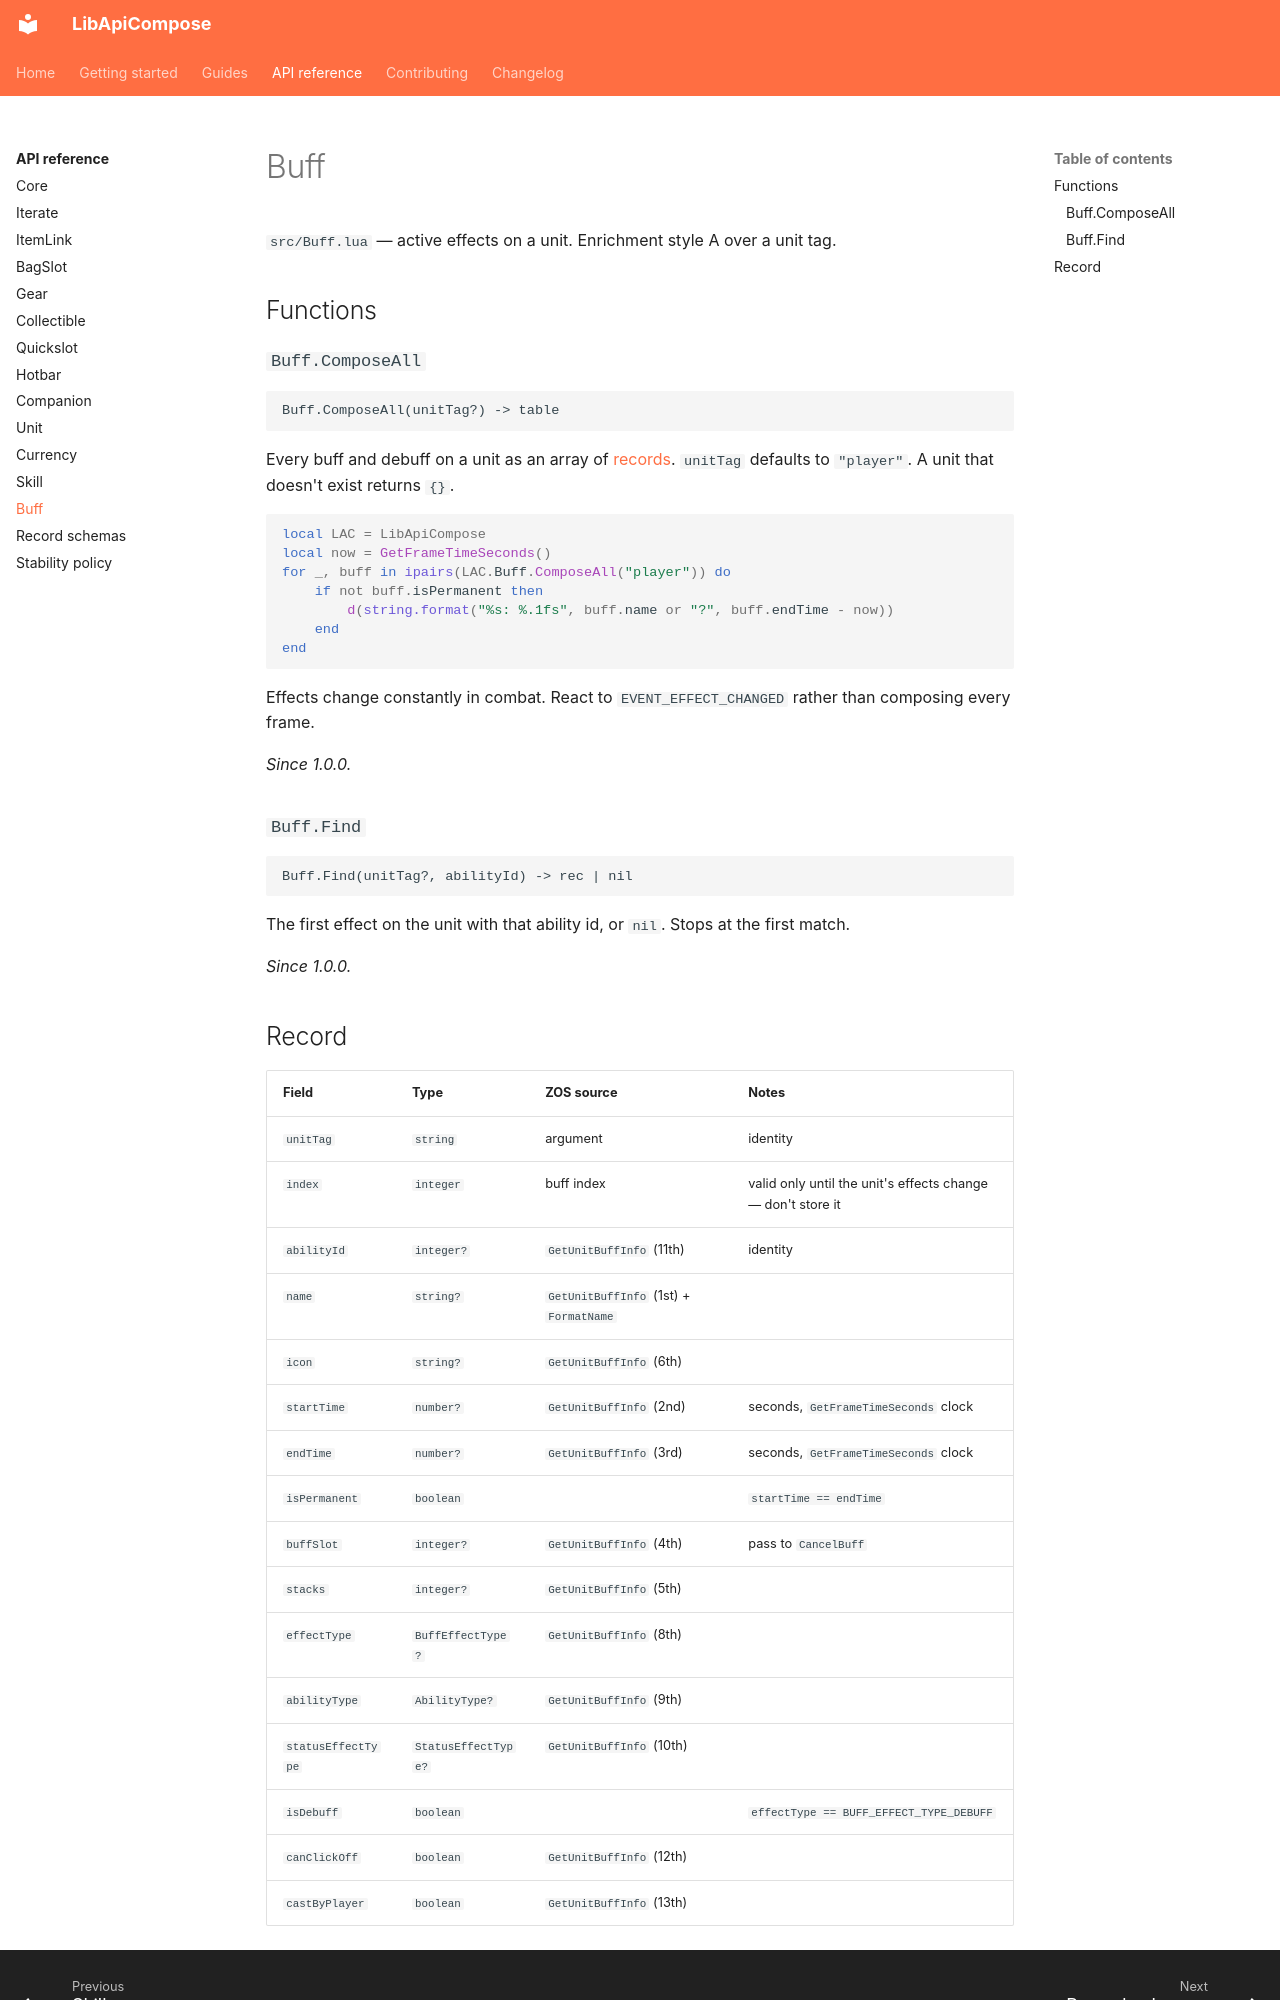

repository: solaegis/lib-api-compose · page: reference/buff/index.html · generator: mkdocs

# Buff

`src/Buff.lua` — active effects on a unit. Enrichment style A over a unit tag.

## Functions

### `Buff.ComposeAll`

```text
Buff.ComposeAll(unitTag?) -> table
```

Every buff and debuff on a unit as an array of [records](#record). `unitTag` defaults to `"player"`. A unit
that doesn't exist returns `{}`.

```lua
local LAC = LibApiCompose
local now = GetFrameTimeSeconds()
for _, buff in ipairs(LAC.Buff.ComposeAll("player")) do
    if not buff.isPermanent then
        d(string.format("%s: %.1fs", buff.name or "?", buff.endTime - now))
    end
end
```

Effects change constantly in combat. React to `EVENT_EFFECT_CHANGED` rather than composing every frame.

*Since 1.0.0.*

### `Buff.Find`

```text
Buff.Find(unitTag?, abilityId) -> rec | nil
```

The first effect on the unit with that ability id, or `nil`. Stops at the first match.

*Since 1.0.0.*
